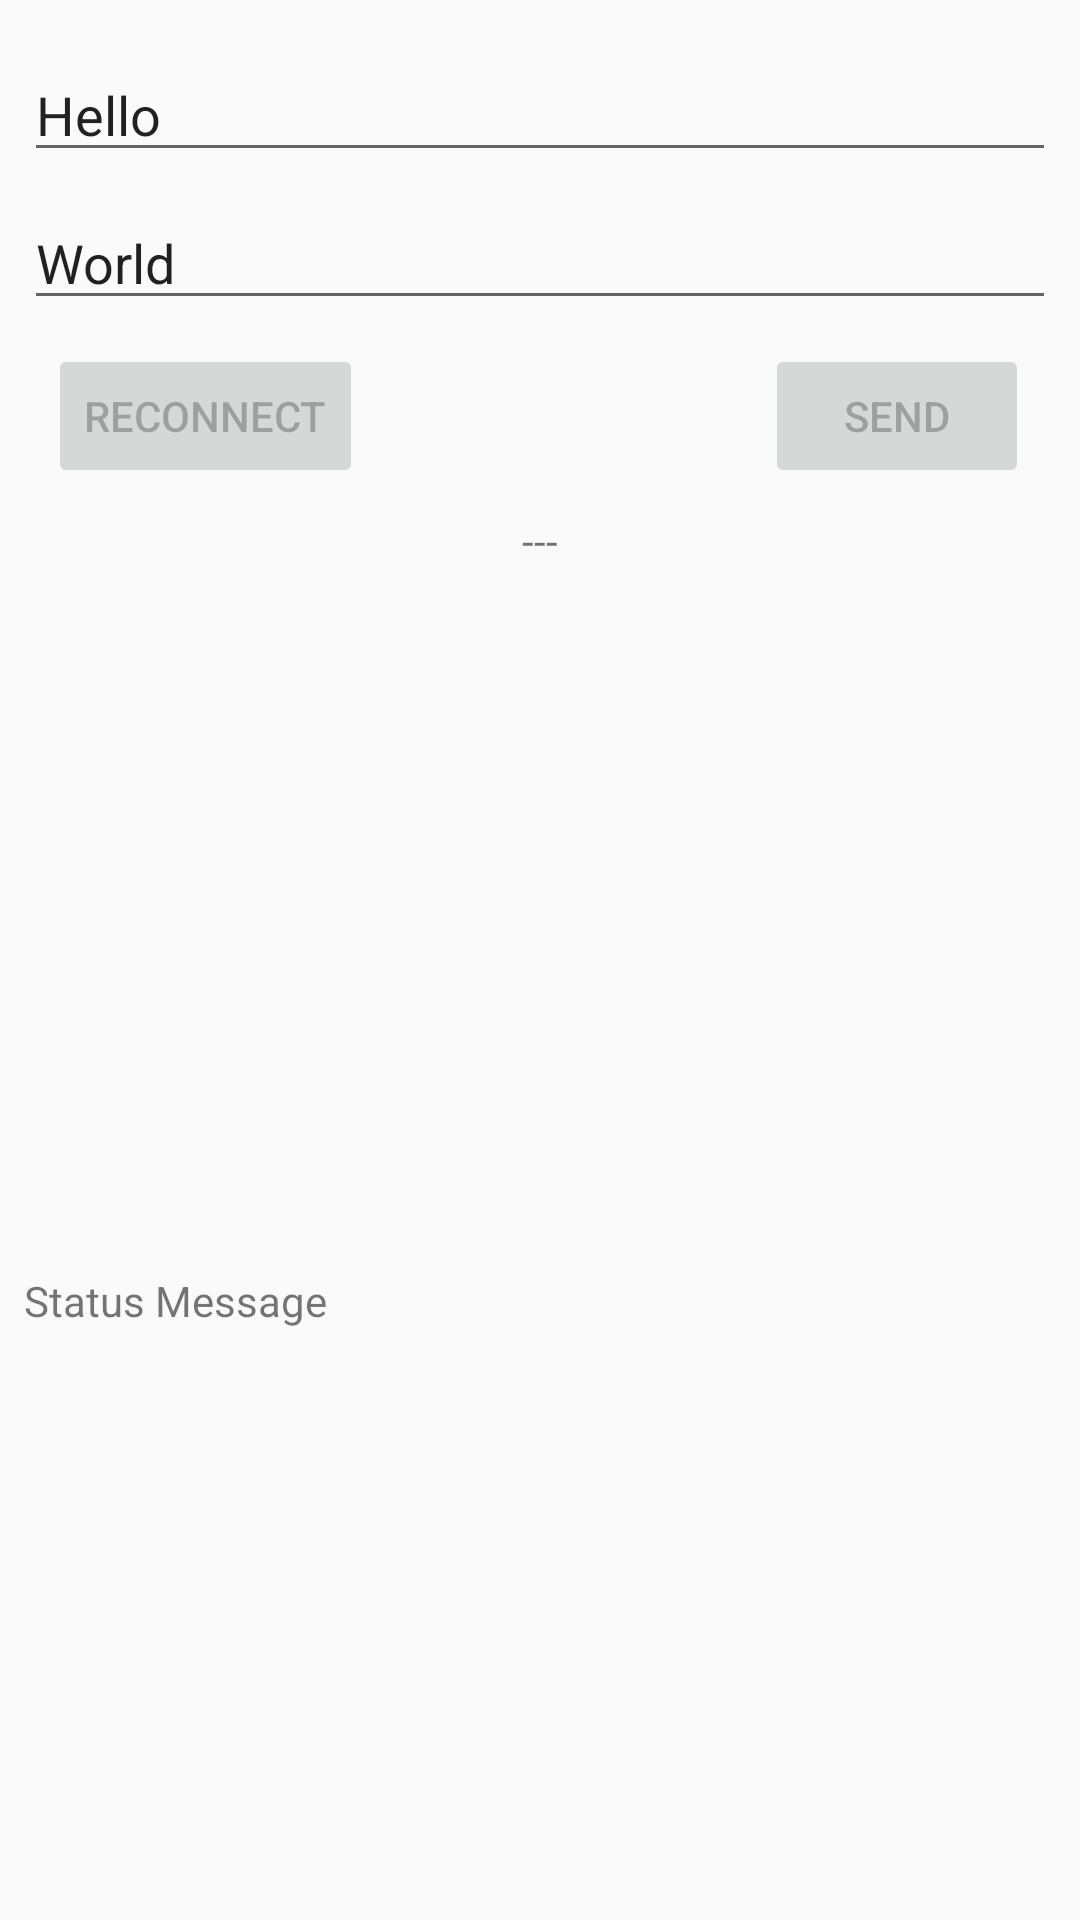

The Android layout XML behind this screen, and the referenced resources:
<!-- AndroidManifest.xml: application theme AppTheme -->
<!-- res/layout/activity_hello.xml -->
<?xml version="1.0" encoding="utf-8"?>
<android.support.constraint.ConstraintLayout xmlns:android="http://schemas.android.com/apk/res/android"
    xmlns:app="http://schemas.android.com/apk/res-auto"
    xmlns:tools="http://schemas.android.com/tools"
    android:layout_width="match_parent"
    android:layout_height="match_parent"
    tools:context="com.electrazoom.protoble.mobile.HelloActivity">

    <EditText
        android:id="@+id/salutationText"
        android:layout_width="0dp"
        android:layout_height="wrap_content"
        android:layout_marginEnd="8dp"
        android:layout_marginStart="8dp"
        android:layout_marginTop="16dp"
        android:ems="10"
        android:hint="Salutation"
        android:inputType="textCapSentences"
        android:text="Hello"
        app:layout_constraintEnd_toEndOf="parent"
        app:layout_constraintStart_toStartOf="parent"
        app:layout_constraintTop_toTopOf="parent" />

    <EditText
        android:id="@+id/nameText"
        android:layout_width="0dp"
        android:layout_height="wrap_content"
        android:layout_marginEnd="8dp"
        android:layout_marginStart="8dp"
        android:layout_marginTop="8dp"
        android:ems="10"
        android:hint="Your Name"
        android:inputType="textPersonName"
        android:text="World"
        app:layout_constraintEnd_toEndOf="parent"
        app:layout_constraintStart_toStartOf="parent"
        app:layout_constraintTop_toBottomOf="@+id/salutationText" />

    <Button
        android:id="@+id/sendButton"
        android:layout_width="wrap_content"
        android:layout_height="wrap_content"
        android:layout_marginEnd="17dp"
        android:layout_marginTop="8dp"
        android:enabled="false"
        android:text="Send"
        app:layout_constraintEnd_toEndOf="parent"
        app:layout_constraintTop_toBottomOf="@+id/nameText" />

    <TextView
        android:id="@+id/responseText"
        android:layout_width="0dp"
        android:layout_height="wrap_content"
        android:layout_marginEnd="8dp"
        android:layout_marginStart="8dp"
        android:layout_marginTop="8dp"
        android:text="---"
        android:textAlignment="center"
        app:layout_constraintEnd_toEndOf="parent"
        app:layout_constraintStart_toStartOf="parent"
        app:layout_constraintTop_toBottomOf="@+id/sendButton" />

    <ScrollView
        android:id="@+id/statusScroll"
        android:layout_width="match_parent"
        android:layout_height="200dp"
        android:layout_marginBottom="16dp"
        app:layout_constraintBottom_toBottomOf="parent"
        app:layout_constraintEnd_toEndOf="parent"
        app:layout_constraintStart_toStartOf="parent">

        <TextView
            android:id="@+id/statusTextView"
            android:layout_width="match_parent"
            android:layout_height="wrap_content"
            android:layout_marginBottom="18dp"
            android:layout_marginEnd="8dp"
            android:layout_marginStart="8dp"
            android:text="Status Message" />

    </ScrollView>

    <Button
        android:id="@+id/reconnectButton"
        android:layout_width="wrap_content"
        android:layout_height="wrap_content"
        android:layout_marginStart="16dp"
        android:layout_marginTop="8dp"
        android:text="Reconnect"
        android:enabled="false"
        app:layout_constraintStart_toStartOf="parent"
        app:layout_constraintTop_toBottomOf="@+id/nameText" />

</android.support.constraint.ConstraintLayout>
<!-- resources referenced by this layout -->
<resources>
  <style name="AppTheme" parent="Theme.AppCompat.Light.DarkActionBar">
          
          <item name="colorPrimary">@color/colorPrimary</item>
          <item name="colorPrimaryDark">@color/colorPrimaryDark</item>
          <item name="colorAccent">@color/colorAccent</item>
      </style>
  <color name="colorPrimary">#3F51B5</color>
  <color name="colorPrimaryDark">#303F9F</color>
  <color name="colorAccent">#FF4081</color>
</resources>
